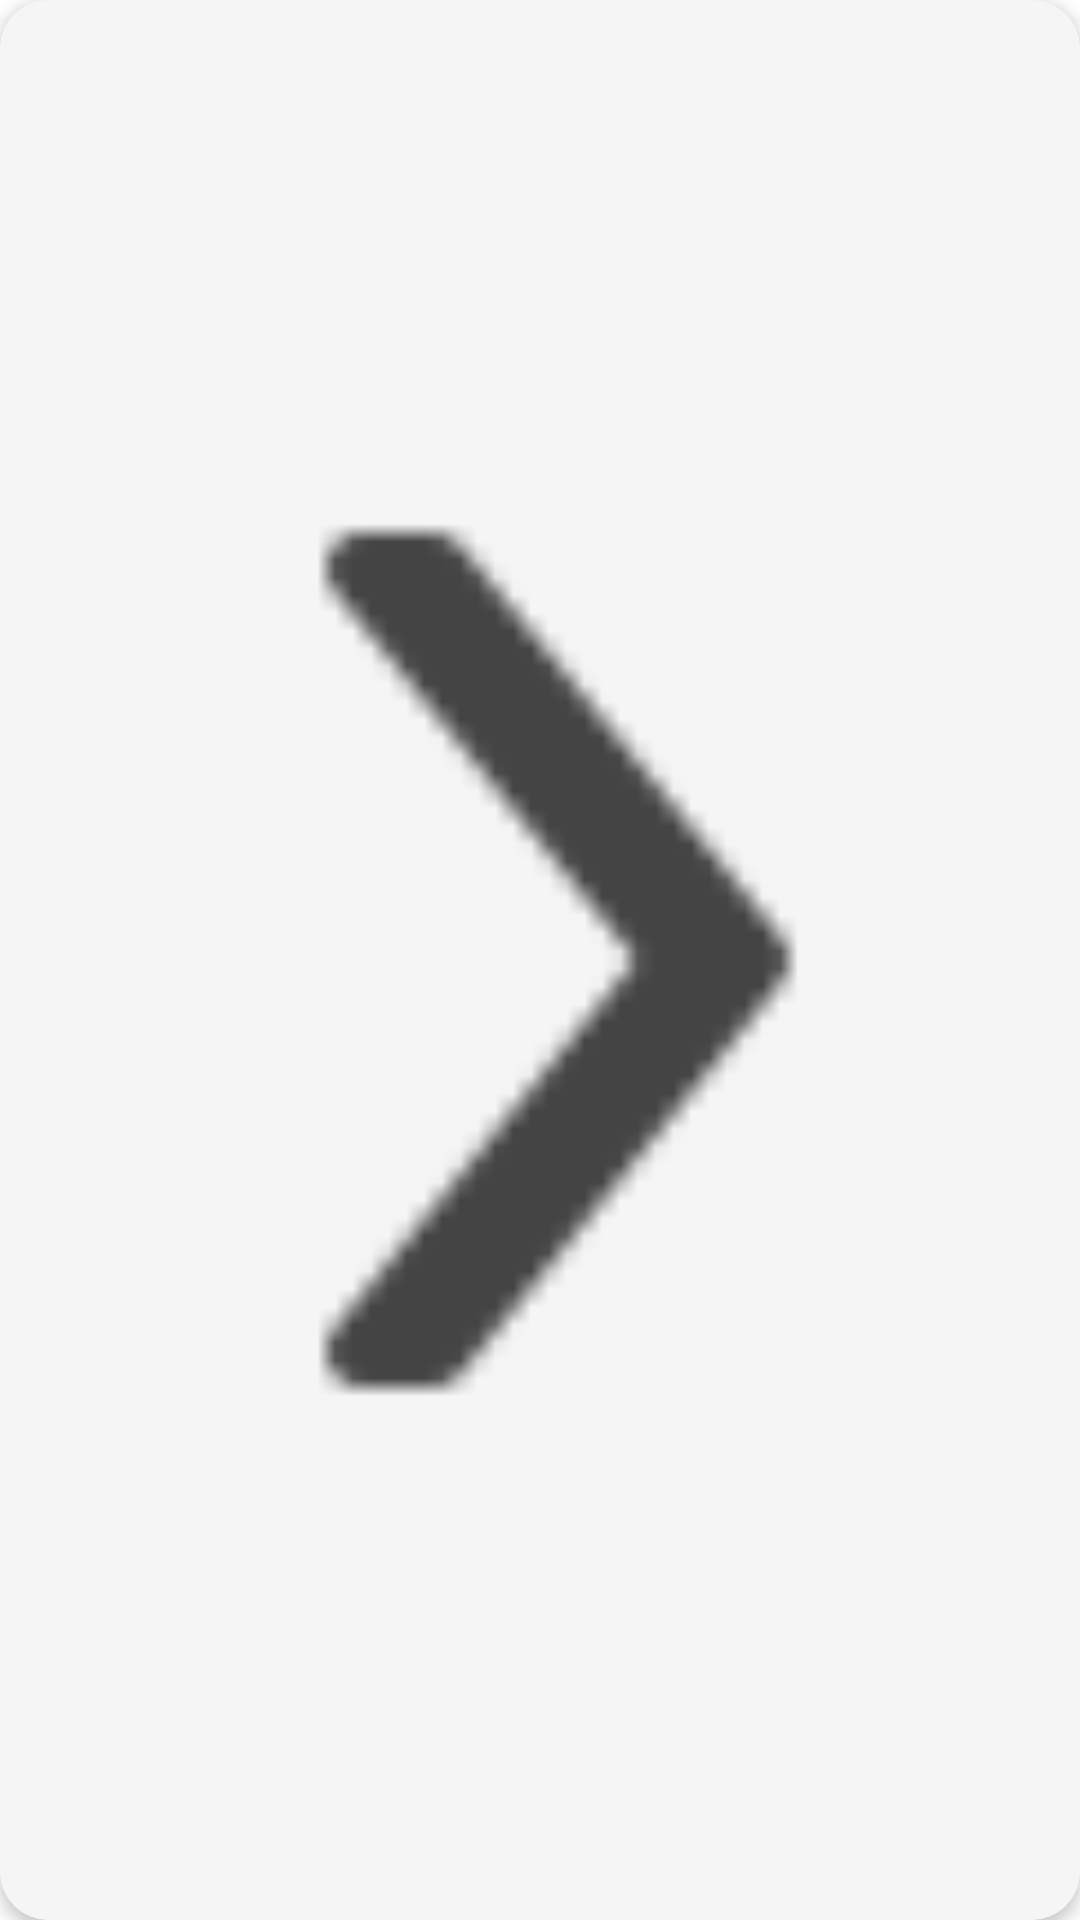

Here is an Android app screen rendered from its layout file. Give the layout XML and the strings, colors and styles it references.
<!-- AndroidManifest.xml: application theme Theme.MyTravel.MaterialComponents.NoActionBar -->
<!-- res/layout/view_chevron_circle.xml -->
<com.google.android.material.card.MaterialCardView android:id="@+id/btnChevron"
    android:layout_width="16dp"
    android:layout_height="16dp"
    android:padding="2dp"
    android:clickable="true"
    android:focusable="true"
    app:cardCornerRadius="16dp"
    app:cardElevation="3dp"
    app:cardBackgroundColor="#F5F5F5"
    app:strokeWidth="0dp"
    xmlns:android="http://schemas.android.com/apk/res/android"
    xmlns:app="http://schemas.android.com/apk/res-auto">

    <ImageView
        android:layout_width="match_parent"
        android:layout_height="match_parent"
        android:src="@drawable/maincard_right"
        android:padding="2dp"
        app:tint="#444444" />
</com.google.android.material.card.MaterialCardView>
<!-- resources referenced by this layout -->
<resources>
  <!-- drawable maincard_right: png bitmap (drawable, 430 bytes) -->
  <style name="Theme.MyTravel.MaterialComponents.NoActionBar" parent="Theme.MaterialComponents.Light.NoActionBar">
          
      </style>
</resources>
